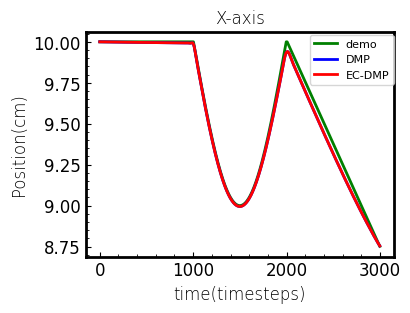

This figure's Python source:
import numpy as np
from scipy import interpolate
from scipy.spatial.transform import Rotation as R
from scipy.spatial.transform import Slerp
import copy

class CartesianDMP():
    
    def __init__(self,N_bf=300,alphaz=4.0,betaz=1.0,orientation=False):
        
        self.alphax = 1.0
        self.alphaz = alphaz
        self.betaz = betaz
        self.N_bf = N_bf # number of basis functions
        self.tau = 1.0 # temporal scaling

        self.phase = 1.0 # initialize phase variable

       

    def imitate(self, pose_demo, sampling_rate=100, oversampling=True):
        
        self.T = pose_demo.shape[0] / sampling_rate
      
        if not oversampling:
            self.N = pose_demo.shape[0]
            self.dt = self.T / self.N
            self.x = pose_demo[:,:3]
            
        else:
            self.N = 10*pose_demo.shape[0] # 10-fold oversample
            print(self.N) 
            self.dt = self.T / self.N
            print(f"self.T is: {self.T}; self.dt is:{self.dt}")

            t = np.linspace(0.0,self.T,pose_demo[:,0].shape[0])
            self.x_des = np.zeros([self.N,3])
            for d in range(3):
                x_interp = interpolate.interp1d(t,pose_demo[:,d])
                for n in range(self.N):
                    self.x_des[n,d] = x_interp(n * self.dt)
                
        # Centers of basis functions 
        self.c = np.ones(self.N_bf) 
        c_ = np.linspace(0,self.T,self.N_bf)
        for i in range(self.N_bf):
            self.c[i] = np.exp(-self.alphax *c_[i])

        # Widths of basis functions 
        # (as in https://github.com/studywolf/pydmps/blob/80b0a4518edf756773582cc5c40fdeee7e332169/pydmps/dmp_discrete.py#L37)
        self.h = np.ones(self.N_bf) * self.N_bf**1.5 / self.c / self.alphax

        self.dx_des = np.gradient(self.x_des,axis=0)/self.dt
        self.ddx_des = np.gradient(self.dx_des,axis=0)/self.dt

        # Initial and final orientation
        self.x0 = self.x_des[0,:]
        self.dx0 = self.dx_des[0,:] 
        self.ddx0 = self.ddx_des[0,:]
        self.xT = self.x_des[-1,:]

        # Initialize the DMP
        self.x = copy.deepcopy(self.x0)
        self.dx = copy.deepcopy(self.dx0)
        self.ddx = copy.deepcopy(self.ddx0)

        # Evaluate the phase variable
        # self.phase = np.exp(-self.alphax*np.linspace(0.0,self.T,self.N))

        # Evaluate the forcing term
        forcing_target_pos = self.tau*self.ddx_des - self.alphaz*(self.betaz*(self.xT-self.x_des) - self.dx_des)
        self.fit_dmp(forcing_target_pos)
        
        return self.x_des
    
    def RBF(self, phase):

        if type(phase) is np.ndarray:
            return np.exp(-self.h*(phase[:,np.newaxis]-self.c)**2)
        else:
            return np.exp(-self.h*(phase-self.c)**2)

    def forcing_function_approx(self,weights,phase,xT=1,x0=0):

        BF = self.RBF(phase)
        if type(phase) is np.ndarray:
            return np.dot(BF,weights)*phase/np.sum(BF,axis=1)
        else:
            return np.dot(BF,weights)*phase/np.sum(BF)
    
    def fit_dmp(self,forcing_target):

        phase = np.exp(-self.alphax*np.linspace(0.0,self.T,self.N))
        BF = self.RBF(phase)
        X = BF*phase[:,np.newaxis]/np.sum(BF,axis=1)[:,np.newaxis]

        self.weights_pos = np.zeros([self.N_bf,3])

        # for d in range(3):
        #     self.weights_pos[:,d] = np.dot(np.linalg.pinv(X),forcing_target[:,d])

        regcoef = 0.01
        for d in range(3):        
            self.weights_pos[:,d] = np.dot(np.dot(np.linalg.pinv(np.dot(X.T,(X)) + \
                                    regcoef * np.eye(X.shape[1])),X.T),forcing_target[:,d].T) 

    def reset(self):
        
        self.phase = 1.0
        self.x = copy.deepcopy(self.x0)
        self.dx = copy.deepcopy(self.dx0)
        self.ddx = copy.deepcopy(self.ddx0)

        self.min_x = [0,0,-10]
        self.max_x= [20,20,10]
        self.d0 = [2,2,2]
        self.k = [1,2,20]



    def step(self, disturbance=None):
        
        disturbance_pos = np.zeros(3)
        disturbance_ori = np.zeros(3)

        if disturbance is None:
            disturbance = np.zeros(6)
        else:
            disturbance_pos = disturbance[:3]
            disturbance_ori = disturbance[3:]
        
        self.phase += (-self.alphax * self.tau * self.phase) * (self.T/self.N)
        forcing_term_pos = self.forcing_function_approx(self.weights_pos,self.phase)

        self.ddx = self.alphaz * (self.betaz * (self.xT - self.x) - self.dx) + forcing_term_pos + disturbance_pos
        self.dx += self.ddx * self.dt * self.tau
        self.x += self.dx * self.dt * self.tau

      
        return copy.deepcopy(self.x), copy.deepcopy(self.dx), copy.deepcopy(self.ddx)

    def rollout(self,tau=1.0,x0=None,xT=None):

        x_rollout = np.zeros([self.N,3])
        dx_rollout = np.zeros([self.N,3])
        ddx_rollout = np.zeros([self.N,3])

        self.x0  = x0
        
        if xT is None:
            xT = self.xT

        x_rollout[0,:] = self.x0
        dx_rollout[0,:] = self.dx0
        ddx_rollout[0,:] = self.ddx0

        
        
        if xT is None:
            xT = self.xT
        
        phase = np.exp(-self.alphax*tau*np.linspace(0.0,self.T,self.N))

        # Position forcing term
        forcing_term_pos = np.zeros([self.N,3])
        print(forcing_term_pos.shape)
        for d in range(3):
            forcing_term_pos[:,d] = self.forcing_function_approx(
                self.weights_pos[:,d],phase,xT[d],self.x0[d])
            

        for d in range(3):
            for n in range(1,self.N):
            
                ddx_rollout[n,d] = self.alphaz*(self.betaz*(xT[d]-x_rollout[n-1,d]) - \
                                               dx_rollout[n-1,d]) + forcing_term_pos[n,d] 
                dx_rollout[n,d] = dx_rollout[n-1,d] + tau*ddx_rollout[n-1,d]*self.dt
                x_rollout[n,d] = x_rollout[n-1,d] + tau*dx_rollout[n-1,d]*self.dt
        
        # Get orientation rollout

        return x_rollout,dx_rollout,ddx_rollout
    
    def rollout_ECDMP(self,tau=1.0,x0=None,xT=None):

        x_rollout = np.zeros([self.N,3])
        dx_rollout = np.zeros([self.N,3])
        ddx_rollout = np.zeros([self.N,3])

        self.x0  = x0
        
        if xT is None:
            xT = self.xT

        x_rollout[0,:] = self.x0
        dx_rollout[0,:] = self.dx0
        ddx_rollout[0,:] = self.ddx0


        
        phase = np.exp(-self.alphax*tau*np.linspace(0.0,self.T,self.N))

        # Position forcing term
        forcing_term_pos = np.zeros([self.N,3])
        for d in range(3):
            forcing_term_pos[:,d] = self.forcing_function_approx(
                self.weights_pos[:,d],phase,xT[d],self.x0[d])
        print(forcing_term_pos[:,d].shape)
            
        min_x = [0,0,-10]
        max_x= [20,20,10]
        d0 = [2,2,2]
        k = [1,2,20]
        for d in range(3):
            for n in range(1,self.N):

                if x_rollout[n-1,d]-min_x[d] < d0[d]:
                    u = k[d] * (1/(x_rollout[n-1,d]-min_x[d])-1/d0[d])*(1/(x_rollout[n-1,d]-min_x[d])**2)
                elif max_x[d]-x_rollout[n-1,d] < d0[d]:
                    u = k[d] * (1/d0[d]-1/(max_x[d]-x_rollout[n-1,d]))*(1/(max_x[d]-x_rollout[n-1,d])**2)
                else:
                    u = 0

                ddx_rollout[n,d] = self.alphaz*(self.betaz*(xT[d]-x_rollout[n-1,d]) - \
                                               dx_rollout[n-1,d]) + forcing_term_pos[n,d]+u
                dx_rollout[n,d] = dx_rollout[n-1,d] + tau*ddx_rollout[n-1,d]*self.dt
                x_rollout[n,d] = x_rollout[n-1,d] + tau*dx_rollout[n-1,d]*self.dt
        
        # Get orientation rollout

        return x_rollout,dx_rollout,ddx_rollout


# Test

if __name__ == "__main__":

    import matplotlib.pyplot as plt
    import matplotlib as mpl

    plt.rcParams['axes.unicode_minus'] = False#使用上标小标小一字号
    plt.rcParams['font.sans-serif']=['Times New Roman']

    mpl.rcParams['font.sans-serif'] = ['STZhongsong']    # 指定默认字体：解决plot不能显示中文问题
    mpl.rcParams['axes.unicode_minus'] = False  

    plt.rcParams['axes.unicode_minus'] = False#使用上标小标小一字号
    plt.rcParams['font.sans-serif']=['Times New Roman']

    font1={'family': 'Times New Roman', 'weight': 'light', 'size': 12}
    plt.rcParams['xtick.direction'] = 'in'
    plt.rcParams['ytick.direction'] = 'in'



    demo = np.zeros([300,3])
    t2 = np.linspace(0,1,100)


    # demo[:,0] = np.cos(8*t2)
    # demo[:,1] = np.sin(12*t2)
    # demo[:,2] = -np.sin(10*t2)

    tra1x = np.zeros(100)
    tra1y = np.linspace(0,5,100)

    tra2x = np.sin(np.linspace(0,np.pi,100,endpoint=True))
    tra2y = 4 + np.cos(np.linspace(0,np.pi,100,endpoint=True))  

    tra3x = np.linspace(0,1.25,100)
    tra3y = np.linspace(3,0.1,100)

    tra_x = np.hstack((tra1x,tra2x,tra3x))
    tra_y = np.hstack((tra1y,tra2y,tra3y))
    tra_z = np.ones(300)*3


    demo[:,0] = -tra_x+10
    demo[:,1] = -tra_y+12
    demo[:,2] = tra_z 


    dmp = CartesianDMP(alphaz=25.0,betaz=25.0/4.0,orientation=False)
    x_des = dmp.imitate(demo)

    # 生成泛化轨迹
    x_rollout, _, _ = dmp.rollout(x0=[10,4.5,3],xT=[8.75,4.4,3])
    x_rollout2, _, _ = dmp.rollout_ECDMP(x0=[10,4.5,3],xT=[8.75,4.4,3])
    
    plt.figure(num=1,figsize=(4,3))
    plt.tick_params(\
    axis='x',#设置x轴
    direction='in',# 小坐标方向，in、out
    which='both',      # 主标尺和小标尺一起显示，major、minor、both
    bottom=True,      #底部标尺打开
    top=False,         #上部标尺关闭
    labelbottom=True, #x轴标签打开
    labelsize=12) #x轴标签大小
    plt.tick_params(\
    axis='y',
    direction='in',
    which='both',     
    left=True,    
    right=False,  
    labelbottom=True,
    labelsize=12) 
    plt.minorticks_on()#开启小坐标
    plt.ticklabel_format(axis='both',style='sci')#sci文章的风格
    plt.subplots_adjust(left=0.1, bottom=0.1, right=0.95, top=0.9,hspace=0.1,wspace=0.1)
    plt.plot(x_des[:,0], 'g', linewidth=2, label='demo')
    plt.plot(x_rollout[:,0], 'b', linewidth=2, label='DMP')
    plt.plot(x_rollout2[:,0], 'r', linewidth=2, label='EC-DMP')
    # plt.plot(np.ones(len(x_des[:,1]))*18, 'black', linestyle=':', linewidth=2, label='Safe Limits')
    # plt.plot(np.ones(len(x_des[:,1]))*20, 'black', linewidth=2, label='Safe Margins')
    # plt.fill_between(np.linspace(0,3000,3000),np.ones(3000)*18,np.ones(3000)*20,facecolor = 'yellow', alpha = 0.3)

    plt.legend(prop = {'size':8},bbox_to_anchor=(0.71,0.74),ncols=1)
    
    ax=plt.gca();#获得坐标轴的句柄
    ax.spines['bottom'].set_linewidth(2);###设置底部坐标轴的粗细
    ax.spines['left'].set_linewidth(2);####设置左边坐标轴的粗细
    ax.spines['right'].set_linewidth(2);###设置右边坐标轴的粗细
    ax.spines['top'].set_linewidth(2);####设置上部坐标轴的粗细

    plt.rcParams['axes.unicode_minus'] = False#使用上标小标小一字号
    plt.rcParams['font.sans-serif']=['Times New Roman']
    #设置全局字体，可选择需要的字体替换掉‘Times New Roman’
    #使用黑体'SimHei'作为全局字体，可以显示中文
    #plt.rcParams['font.sans-serif']=['SimHei']
    font1={'family': 'Times New Roman', 'weight': 'light', 'size': 12}#设置字体模板，
    plt.title("X-axis",fontdict = font1, fontsize=12)#标题
    plt.xlabel('time(timesteps)',fontdict=font1,fontsize=12)
    plt.ylabel('Position(cm)',fontdict=font1,fontsize=12)#$\mathregular{min^{-1}}$label的格式,^{-1}为上标
    # plt.xlabel('',fontdict=font1)
    
    plt.subplots_adjust(left=0.18, bottom=0.15, right=0.95, top=0.9,hspace=0.1,wspace=0.1)
    plt.savefig("case2-x.png",dpi=600)
    plt.show()
